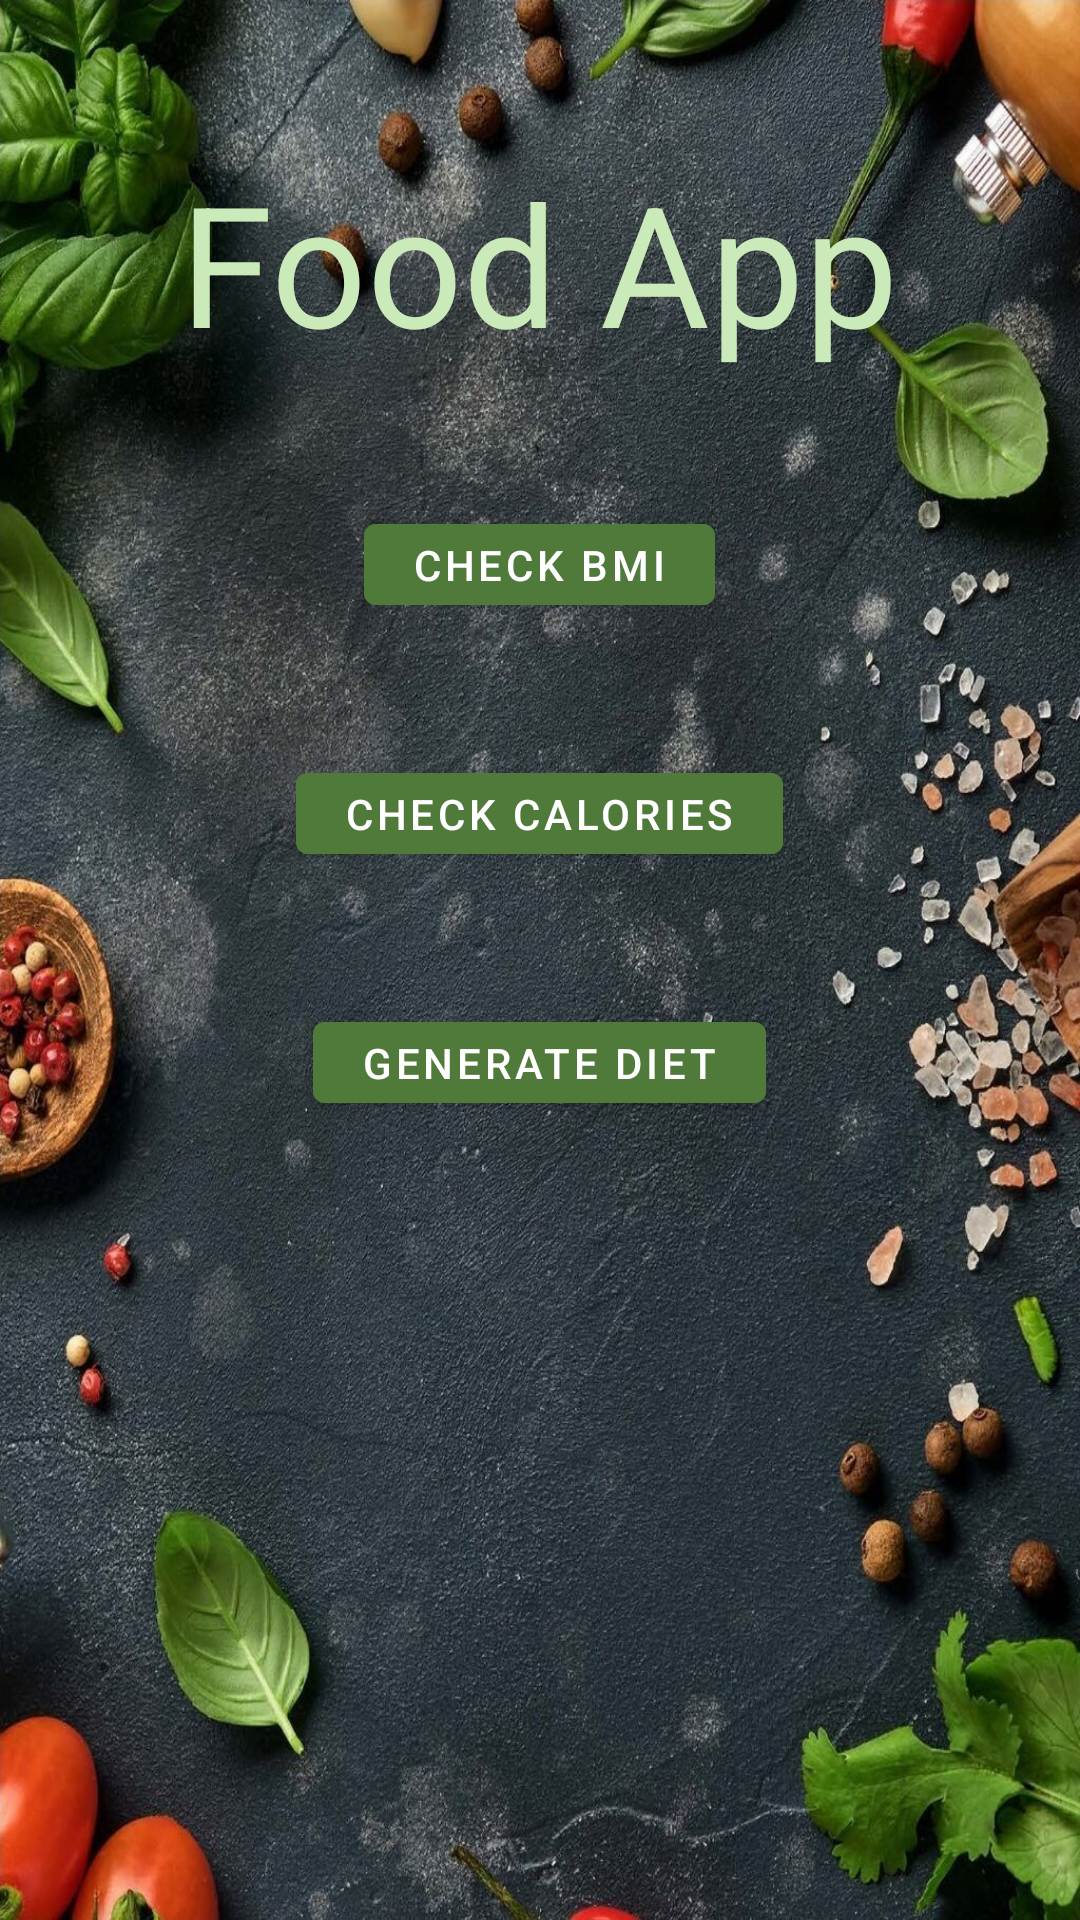

Write the Android layout XML for this screen, with the resource values it uses.
<!-- AndroidManifest.xml: application theme Theme.MyFoodAPI -->
<!-- res/layout/menu_activity.xml -->
<?xml version="1.0" encoding="utf-8"?>
<androidx.constraintlayout.widget.ConstraintLayout xmlns:android="http://schemas.android.com/apk/res/android"
    xmlns:app="http://schemas.android.com/apk/res-auto"
    xmlns:tools="http://schemas.android.com/tools"
    android:layout_width="match_parent"
    android:layout_height="match_parent"
    android:background="@drawable/background">

    <androidx.appcompat.widget.LinearLayoutCompat
        android:layout_width="match_parent"
        android:layout_height="match_parent"
        android:orientation="vertical"
        android:paddingVertical="50dp"
        app:layout_constraintBottom_toBottomOf="parent"
        app:layout_constraintEnd_toEndOf="parent"
        app:layout_constraintStart_toStartOf="parent"
        app:layout_constraintTop_toTopOf="parent">


        <TextView
            android:layout_width="wrap_content"
            android:layout_height="wrap_content"
            android:layout_gravity="center"
            android:text="Food App"
            android:textAlignment="center"
            android:textColor="#CAEAB9"
            android:textSize="56dp" />

        <com.google.android.material.button.MaterialButton
            android:id="@+id/menu_Btn_Bmi"
            android:layout_width="wrap_content"
            android:layout_height="wrap_content"
            android:layout_gravity="center"
            android:insetTop="50dp"
            android:text="Check BMI"
            android:textColor="#FFFFFF"
            android:backgroundTint="#507A3A"
            />

        <com.google.android.material.button.MaterialButton
            android:id="@+id/menu_Btn_Cal"
            android:layout_width="wrap_content"
            android:layout_height="wrap_content"
            android:layout_gravity="center"
            android:insetTop="50dp"
            android:text="Check Calories"
            android:textColor="#FFFFFF"
            android:backgroundTint="#507A3A"/>

        <com.google.android.material.button.MaterialButton
            android:id="@+id/menu_Btn_Diet"
            android:layout_width="wrap_content"
            android:layout_height="wrap_content"
            android:layout_gravity="center"
            android:insetTop="50dp"
            android:text="generate diet"
            android:textColor="#FFFFFF"
            android:backgroundTint="#507A3A"/>


    </androidx.appcompat.widget.LinearLayoutCompat>

</androidx.constraintlayout.widget.ConstraintLayout>
<!-- resources referenced by this layout -->
<resources>
  <!-- drawable background: jpg bitmap (drawable, 384757 bytes) -->
  <style name="Theme.MyFoodAPI" parent="Theme.MaterialComponents.DayNight.DarkActionBar">
          
          <item name="colorPrimary">@color/purple_500</item>
          <item name="colorPrimaryVariant">@color/purple_700</item>
          <item name="colorOnPrimary">@color/white</item>
          
          <item name="colorSecondary">@color/teal_200</item>
          <item name="colorSecondaryVariant">@color/teal_700</item>
          <item name="colorOnSecondary">@color/black</item>
          
          <item name="android:statusBarColor">?attr/colorPrimaryVariant</item>
          
      </style>
  <color name="purple_500">#507A3A</color>
  <color name="purple_700">#507A3A</color>
  <color name="white">#FFFFFFFF</color>
  <color name="teal_200">#FF03DAC5</color>
  <color name="teal_700">#FF018786</color>
  <color name="black">#FF000000</color>
</resources>
